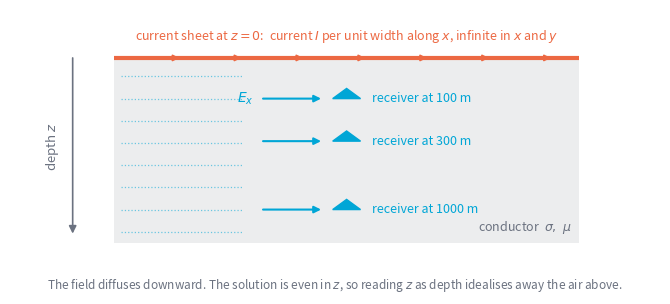
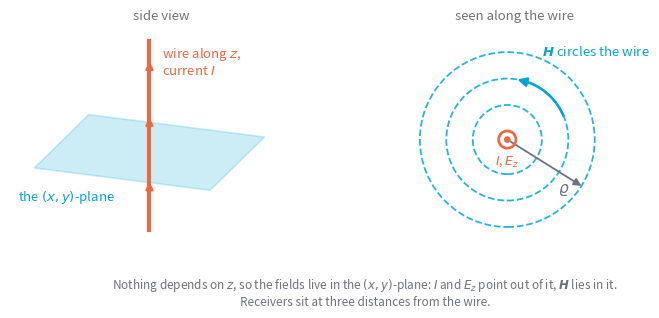
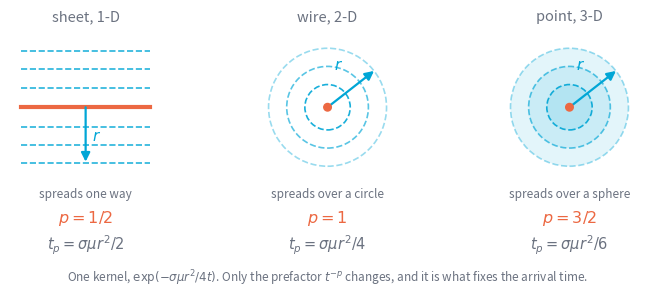
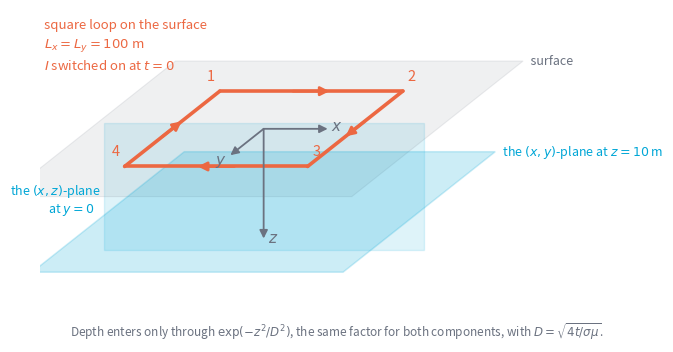

Recreate these plots in Python, in order.
"""Regenerate the four model-setup schematics of the Week 6 lab.

Run:  python make_week06_figures.py

Same palette and conventions as make_figures.py: transparent SVG, grey ink so the
theme can invert it in dark mode, TU Delft cyan for the field under study and
orange for the source. Depth runs downward throughout, as it does on every figure
in the chapter. Long captions go in figure coordinates, so they never fight the
equal aspect ratio the circular panels need.
"""
import matplotlib
matplotlib.use("Agg")
import numpy as np
import matplotlib.pyplot as plt
from matplotlib.patches import Rectangle, FancyArrowPatch, Circle, Polygon, Arc

INK, GND, SRC, FLD = "#6b7280", "#8a9199", "#EC6842", "#00A6D6"


def arrow(ax, p0, p1, color=SRC, lw=2.0, scale=13, z=5):
    ax.add_patch(FancyArrowPatch(p0, p1, arrowstyle="-|>", mutation_scale=scale,
                                 color=color, lw=lw, zorder=z, shrinkA=0, shrinkB=0))


def bare(ax, xlim, ylim, equal=False):
    ax.set_xlim(*xlim); ax.set_ylim(*ylim)
    ax.set_xticks([]); ax.set_yticks([])
    for s in ax.spines.values():
        s.set_visible(False)
    if equal:
        ax.set_aspect("equal")


def caption(fig, text, y=0.035, size=8.5):
    fig.text(0.5, y, text, ha="center", va="bottom", color=INK, fontsize=size)


# ---------------------------------------------------------------------------
# Part 1: an infinite current sheet, seen edge-on
# ---------------------------------------------------------------------------
def sheet():
    fig, ax = plt.subplots(figsize=(6.8, 3.1))
    ax.add_patch(Rectangle((-1.0, -1.0), 2.0, 1.0, fc=GND, ec="none", alpha=0.16))
    ax.text(0.97, -0.96, "conductor  $\\sigma,\\ \\mu$", ha="right", va="bottom",
            color=INK, fontsize=9)

    # the sheet itself
    ax.plot([-1.0, 1.0], [0, 0], color=SRC, lw=3, solid_capstyle="butt", zorder=4)
    for x in np.linspace(-0.88, 0.72, 7):
        arrow(ax, (x, 0), (x + 0.16, 0), scale=9, lw=1.3)
    ax.text(0.0, 0.07, "current sheet at $z=0$:  current $I$ per unit width along $x$,"
            " infinite in $x$ and $y$",
            ha="center", va="bottom", color=SRC, fontsize=9)

    # depth axis
    arrow(ax, (-1.18, 0.0), (-1.18, -0.95), color=INK, lw=1.2, scale=11)
    ax.text(-1.23, -0.48, "depth $z$", ha="right", va="center", color=INK,
            fontsize=9.5, rotation=90)

    # spreading front, then the three receivers
    for z in np.linspace(-0.10, -0.94, 8):          # the spreading front, left margin only
        ax.plot([-0.97, -0.45], [z, z], color=FLD, lw=0.9, ls=":", alpha=0.55, zorder=2)
    for z, lab in ((-0.22, "100 m"), (-0.45, "300 m"), (-0.82, "1000 m")):
        ax.add_patch(Polygon([(-0.06, z), (0.06, z), (0.0, z + 0.055)], closed=True,
                             fc=FLD, ec=FLD, zorder=6))
        ax.text(0.11, z, f"receiver at {lab}", ha="left", va="center", color=FLD,
                fontsize=9)
        arrow(ax, (-0.36, z), (-0.11, z), color=FLD, lw=1.5, scale=10)
    ax.text(-0.40, -0.22, "$E_x$", ha="right", va="center", color=FLD, fontsize=10)

    bare(ax, (-1.45, 1.35), (-1.12, 0.26))
    caption(fig, "The field diffuses downward. The solution is even in $z$, so reading $z$"
                 " as depth idealises away the air above.")
    fig.tight_layout(rect=(0, 0.08, 1, 1))
    fig.savefig("setup_sheet.svg", transparent=True, metadata={"Date": None})
    plt.close(fig)


# ---------------------------------------------------------------------------
# Part 2: an infinite wire, and the plane the fields live in
# ---------------------------------------------------------------------------
def wire():
    fig, (a0, a1) = plt.subplots(1, 2, figsize=(7.4, 3.2),
                                 gridspec_kw=dict(width_ratios=[0.85, 1.15]))

    # left: the wire, with the plane of interest cutting it
    a0.plot([0, 0], [-1.1, 1.1], color=SRC, lw=3, zorder=5)
    for y in (-0.8, -0.05, 0.6):
        arrow(a0, (0, y), (0, y + 0.26), scale=11, lw=1.6)
    a0.text(0.1, 1.05, "wire along $z$,\ncurrent $I$", ha="left", va="top",
            color=SRC, fontsize=9.5)
    a0.add_patch(Polygon([(-0.95, -0.38), (0.5, -0.64), (0.95, -0.02), (-0.5, 0.24)],
                         closed=True, fc=FLD, ec=FLD, alpha=0.20, lw=1.2, zorder=2))
    a0.text(-1.08, -0.62, "the $(x,y)$-plane", ha="left", va="top", color=FLD,
            fontsize=9.5)
    a0.set_title("side view", color=INK, fontsize=9.5, pad=6)
    bare(a0, (-1.15, 1.35), (-1.35, 1.25))

    # right: that plane, seen along the wire
    for r in (0.34, 0.60, 0.86):
        a1.add_patch(Circle((0, 0), r, fc="none", ec=FLD, lw=1.3, ls="--", alpha=0.85))
    a1.add_patch(Arc((0, 0), 1.20, 1.20, theta1=22, theta2=68, color=FLD, lw=1.9))
    th = np.deg2rad(68)
    arrow(a1, (0.60 * np.cos(th), 0.60 * np.sin(th)),
          (0.60 * np.cos(th + 0.22), 0.60 * np.sin(th + 0.22)), color=FLD, lw=1.9,
          scale=13)
    a1.text(0.34, 0.80, "$\\boldsymbol{H}$ circles the wire", ha="left", va="bottom",
            color=FLD, fontsize=9.5)

    a1.add_patch(Circle((0, 0), 0.085, fc="none", ec=SRC, lw=2, zorder=6))
    a1.add_patch(Circle((0, 0), 0.026, fc=SRC, ec=SRC, zorder=6))
    a1.text(0.0, -0.14, "$I$, $E_z$", ha="center", va="top", color=SRC, fontsize=9)

    ta = np.deg2rad(-32)
    arrow(a1, (0, 0), (0.86 * np.cos(ta), 0.86 * np.sin(ta)), color=INK, lw=1.3,
          scale=11)
    a1.text(0.50, -0.40, "$\\varrho$", ha="left", va="top", color=INK, fontsize=11)
    a1.set_title("seen along the wire", color=INK, fontsize=9.5, pad=6)
    bare(a1, (-1.1, 1.25), (-1.1, 1.1), equal=True)

    caption(fig, "Nothing depends on $z$, so the fields live in the $(x,y)$-plane:"
                 " $I$ and $E_z$ point out of it, $\\boldsymbol{H}$ lies in it.\n"
                 "Receivers sit at three distances from the wire.", y=0.02)
    fig.tight_layout(rect=(0, 0.15, 1, 1))
    fig.savefig("setup_wire.svg", transparent=True, metadata={"Date": None})
    plt.close(fig)


# ---------------------------------------------------------------------------
# Part 3: the same kernel, spreading over a plane, a cylinder and a sphere
# ---------------------------------------------------------------------------
def ladder():
    fig, axes = plt.subplots(1, 3, figsize=(7.6, 3.0))
    titles = ("sheet, 1-D", "wire, 2-D", "point, 3-D")
    pees = ("$p = 1/2$", "$p = 1$", "$p = 3/2$")
    tps = ("$t_p = \\sigma\\mu r^2 / 2$", "$t_p = \\sigma\\mu r^2 / 4$",
           "$t_p = \\sigma\\mu r^2 / 6$")
    spreads = ("spreads one way", "spreads over a circle", "spreads over a sphere")

    for k, ax in enumerate(axes):
        if k == 0:
            ax.plot([-0.85, 0.85], [0, 0], color=SRC, lw=3, zorder=5)
            for z in (0.26, 0.5, 0.74):
                for s in (1, -1):
                    ax.plot([-0.85, 0.85], [s * z, s * z], color=FLD, lw=1.2, ls="--",
                            alpha=0.85)
            arrow(ax, (0.0, 0.0), (0.0, -0.72), color=FLD, lw=1.6)
            ax.text(0.09, -0.38, "$r$", color=FLD, fontsize=11, va="center")
        else:
            fills = (0.0, 0.11)[k == 2]
            for r, al in ((0.30, 0.9), (0.54, 0.65), (0.78, 0.4)):
                if fills:
                    ax.add_patch(Circle((0, 0), r, fc=FLD, ec="none", alpha=fills))
                ax.add_patch(Circle((0, 0), r, fc="none", ec=FLD, lw=1.2, ls="--",
                                    alpha=al))
            ax.add_patch(Circle((0, 0), 0.05, fc=SRC, ec=SRC, zorder=6))
            aa = np.deg2rad(38)
            arrow(ax, (0, 0), (0.78 * np.cos(aa), 0.78 * np.sin(aa)), color=FLD, lw=1.6)
            ax.text(0.20, 0.44, "$r$", color=FLD, fontsize=11,
                    ha="right", va="bottom")

        ax.set_title(titles[k], color=INK, fontsize=10.5, pad=8)
        ax.text(0.0, -1.06, spreads[k], ha="center", va="top", color=INK, fontsize=8.5)
        ax.text(0.0, -1.34, pees[k], ha="center", va="top", color=SRC, fontsize=11.5)
        ax.text(0.0, -1.66, tps[k], ha="center", va="top", color=INK, fontsize=10.5)
        bare(ax, (-1.0, 1.0), (-2.0, 1.0), equal=True)

    caption(fig, "One kernel, $\\exp(-\\sigma\\mu r^2/4t)$. Only the prefactor $t^{-p}$"
                 " changes, and it is what fixes the arrival time.", y=0.025)
    fig.tight_layout(rect=(0, 0.07, 1, 1))
    fig.savefig("setup_ladder.svg", transparent=True, metadata={"Date": None})
    plt.close(fig)


# ---------------------------------------------------------------------------
# Part 4: the loop, and the two planes the lab cuts through it
# ---------------------------------------------------------------------------
def loop():
    # axonometric projection: x right, y toward the viewer (down-left), z down
    def P(x, y, z):
        return (x - 0.52 * y, -0.30 * y - 0.92 * z)

    L, zc = 1.0, 0.72                       # half-side, and the depth of the (x,y) cut
    fig, ax = plt.subplots(figsize=(6.8, 3.6))

    # the vertical cut at y = 0, drawn first so the rest sits on top
    ax.add_patch(Polygon([P(-1.75, 0, -0.05), P(1.75, 0, -0.05), P(1.75, 0, 1.05),
                          P(-1.75, 0, 1.05)], closed=True, fc=FLD, ec=FLD, lw=1.0,
                         alpha=0.13, zorder=1))
    # the ground surface
    ax.add_patch(Polygon([P(-1.9, -1.8, 0), P(1.9, -1.8, 0), P(1.9, 1.8, 0),
                          P(-1.9, 1.8, 0)], closed=True, fc=GND, ec=INK, lw=0.8,
                         alpha=0.13, zorder=2))
    ax.text(*P(1.92, -1.8, 0), s="  surface", ha="left", va="center", color=INK,
            fontsize=9)
    # the horizontal cut at z = 10 m
    ax.add_patch(Polygon([P(-1.7, -1.6, zc), P(1.7, -1.6, zc), P(1.7, 1.6, zc),
                          P(-1.7, 1.6, zc)], closed=True, fc=FLD, ec=FLD, lw=1.1,
                         alpha=0.20, zorder=3))
    ax.text(*P(1.72, -1.6, zc), s="  the $(x,y)$-plane at $z=10$ m", ha="left",
            va="center", color=FLD, fontsize=9)
    ax.text(*P(-1.78, 0, 0.62), s="the $(x,z)$-plane\nat $y=0$   ", ha="right",
            va="center", color=FLD, fontsize=9)

    # the loop, 1 -> 2 -> 3 -> 4: clockwise seen from above, with z downward
    verts = [(-L, -L), (L, -L), (L, L), (-L, L)]
    for k in range(4):
        x0, y0 = verts[k]
        x1, y1 = verts[(k + 1) % 4]
        ax.plot(*zip(P(x0, y0, 0), P(x1, y1, 0)), color=SRC, lw=2.6, zorder=6,
                solid_capstyle="round")
        arrow(ax, P(x0 + 0.40 * (x1 - x0), y0 + 0.40 * (y1 - y0), 0),
              P(x0 + 0.60 * (x1 - x0), y0 + 0.60 * (y1 - y0), 0), scale=13, z=7)
    for (vx, vy), k in zip(verts, "1234"):
        px, py = P(vx, vy, 0)
        ax.text(px + (0.10 if vx > 0 else -0.10), py + 0.06, k, ha="center",
                va="bottom", color=SRC, fontsize=10.5, zorder=8)
    ax.text(-2.40, 0.88, "square loop on the surface\n$L_x = L_y = 100$ m\n"
            "$I$ switched on at $t=0$", ha="left", va="top", color=SRC,
            fontsize=9.5, zorder=8, linespacing=1.45)

    # axes, from the centre of the loop
    for (dx, dy, dz), lab, off in (((0.70, 0, 0), "$x$", (0.10, 0.02)),
                                   ((0, 0.70, 0), "$y$", (-0.10, -0.05)),
                                   ((0, 0, 0.95), "$z$", (0.10, 0.0))):
        arrow(ax, P(0, 0, 0), P(dx, dy, dz), color=INK, lw=1.3, scale=12, z=9)
        px, py = P(dx, dy, dz)
        ax.text(px + off[0], py + off[1], lab, color=INK, fontsize=11, zorder=9,
                ha="center", va="center")

    bare(ax, (-2.45, 3.15), (-1.45, 0.95))
    caption(fig, "Depth enters only through $\\exp(-z^2/D^2)$, the same factor for both"
                 " components, with $D = \\sqrt{4t/\\sigma\\mu}$.")
    fig.tight_layout(rect=(0, 0.08, 1, 1))
    fig.savefig("setup_loop.svg", transparent=True, metadata={"Date": None})
    plt.close(fig)


if __name__ == "__main__":
    sheet(); wire(); ladder(); loop()
    print("wrote setup_sheet.svg, setup_wire.svg, setup_ladder.svg, setup_loop.svg")
